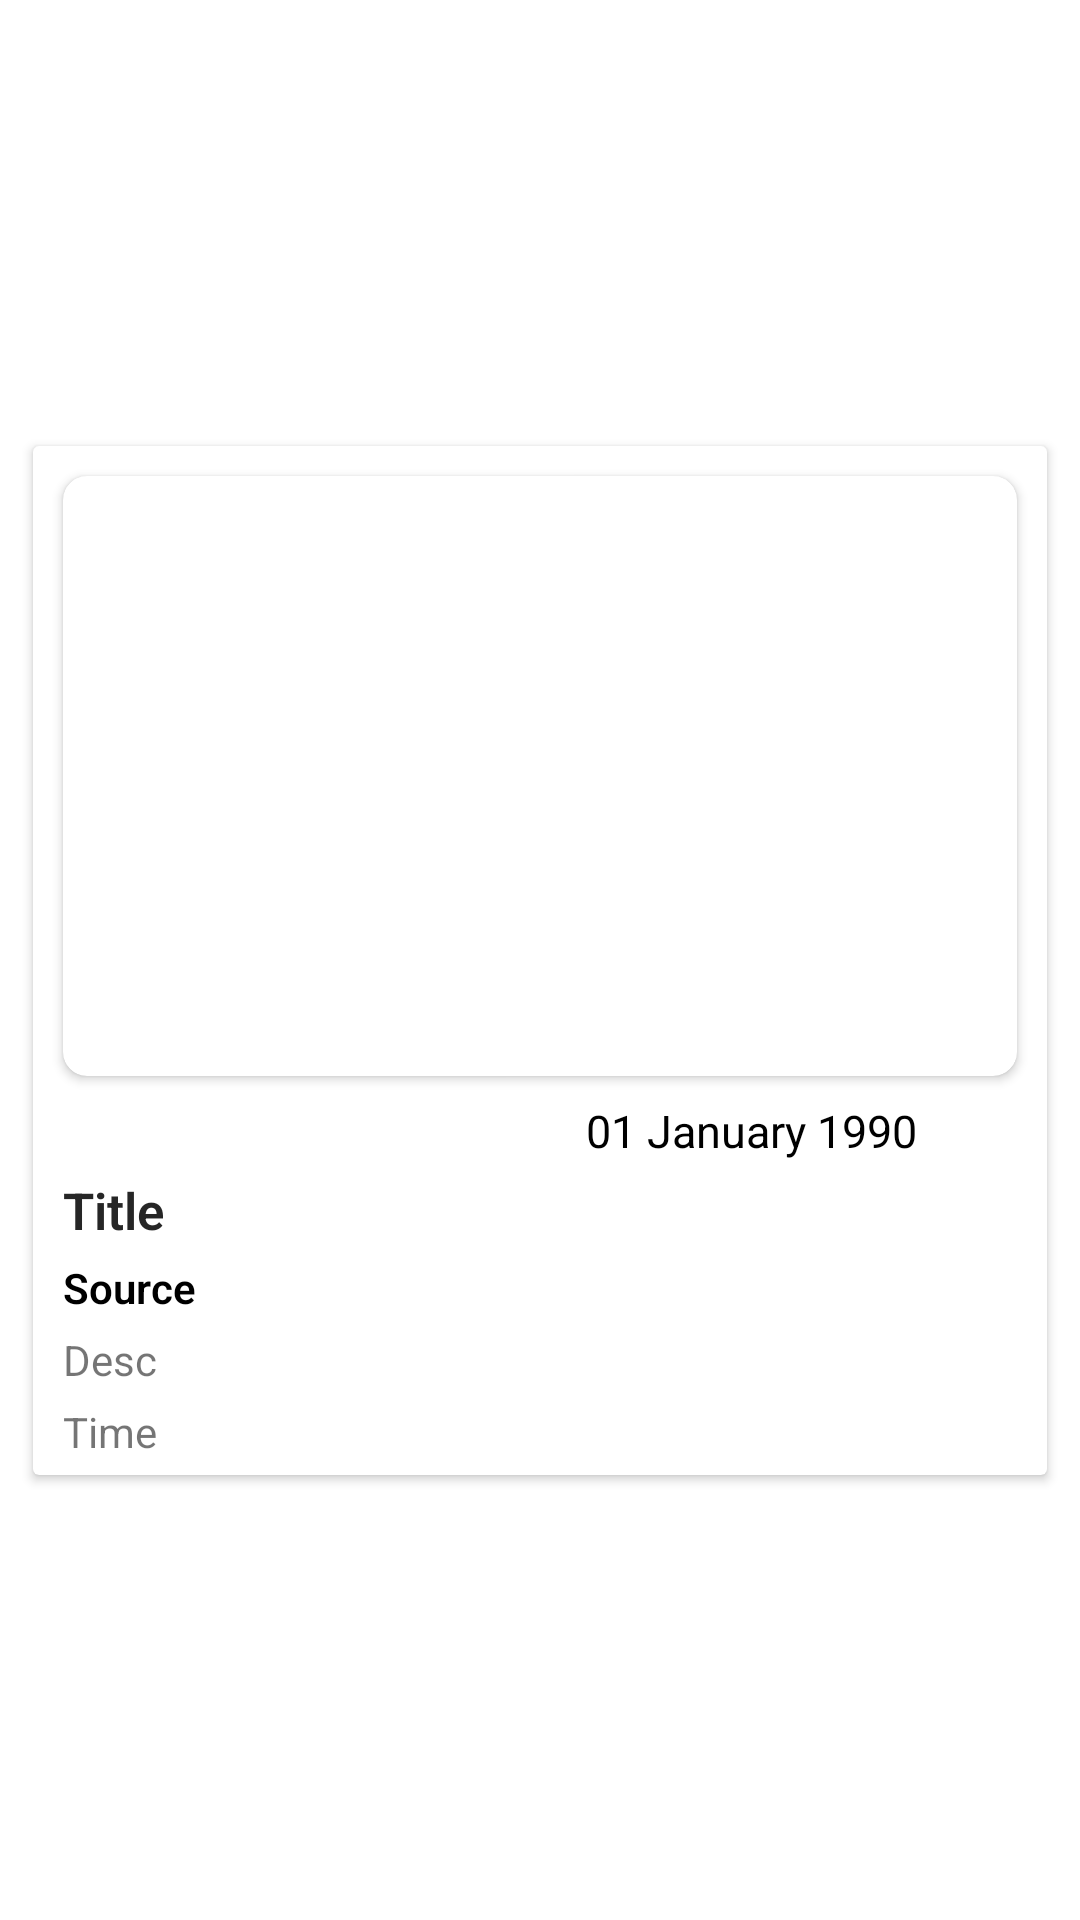

Android layout source for this screen:
<!-- AndroidManifest.xml: application theme Theme.MisNoticiasApp -->
<!-- res/layout/item.xml -->
<?xml version="1.0" encoding="utf-8"?>
<androidx.constraintlayout.widget.ConstraintLayout xmlns:android="http://schemas.android.com/apk/res/android"
    xmlns:tools="http://schemas.android.com/tools"
    android:layout_width="match_parent"
    android:layout_height="wrap_content"
    xmlns:app="http://schemas.android.com/apk/res-auto">

    <androidx.cardview.widget.CardView
        android:layout_width="match_parent"
        android:layout_height="wrap_content"
        android:layout_marginLeft="11dp"
        android:layout_marginRight="11dp"
        android:layout_marginTop="7dp"
        android:layout_marginBottom="7dp"
        app:layout_constraintStart_toStartOf="parent"
        app:layout_constraintEnd_toEndOf="parent"
        app:layout_constraintTop_toTopOf="parent"
        app:layout_constraintBottom_toBottomOf="parent"
        app:cardElevation="@dimen/cardview_default_elevation">
<androidx.constraintlayout.widget.ConstraintLayout
    android:layout_width="match_parent"
    android:layout_height="match_parent">

    <androidx.cardview.widget.CardView
        android:id="@+id/card_view2"
        android:layout_width="match_parent"
        android:layout_height="wrap_content"
        android:elevation="10dp"
        app:cardCornerRadius="8dp"
        android:layout_margin="10dp"
        app:layout_constraintTop_toTopOf="parent">

        <ImageView
            android:id="@+id/img"
            android:layout_width="match_parent"
            android:layout_height="200dp"
            android:scaleType="centerCrop"
            android:transitionName="img"
            app:layout_constraintTop_toTopOf="parent"
            tools:ignore="UnusedAttribute" />

    </androidx.cardview.widget.CardView>
    <TextView
        android:id="@+id/title"
        android:layout_width="match_parent"
        android:layout_height="wrap_content"
        android:layout_gravity="center_horizontal|center"
        android:fontFamily="sans-serif-light"
        android:text="Title"
        android:textColor="@color/colorTextTitle"
        android:textSize="17sp"
        android:textStyle="bold"
        android:layout_marginTop="5dp"
        android:layout_marginStart="10dp"
        android:layout_marginEnd="10dp"
        app:layout_constraintBottom_toTopOf="@id/source"
        app:layout_constraintEnd_toEndOf="parent"
        app:layout_constraintStart_toStartOf="parent"
        app:layout_constraintTop_toBottomOf="@+id/publishedAt" />

    <TextView
        android:id="@+id/publishedAt"
        android:layout_width="0dp"
        android:layout_height="wrap_content"
        android:paddingStart="3dp"
        android:paddingTop="3dp"
        android:paddingEnd="3dp"
        android:layout_marginBottom="5dp"
        android:layout_marginTop="5dp"
        android:layout_marginEnd="10dp"
        android:text="01 January 1990"
        android:textColor="#000000"
        android:textSize="15sp"
        app:layout_constraintEnd_toStartOf="@+id/arrowBtn"
        app:layout_constraintTop_toBottomOf="@id/card_view2" />

    <Button
        android:id="@+id/arrowBtn"
        android:layout_width="20dp"
        android:layout_height="23dp"
        android:layout_marginEnd="10dp"
        android:background="@drawable/ic_arrow_forward"
        app:layout_constraintBottom_toBottomOf="@+id/publishedAt"
        app:layout_constraintEnd_toEndOf="parent"
        app:layout_constraintTop_toTopOf="@id/publishedAt" />

    <TextView
        android:id="@+id/source"
        android:layout_width="wrap_content"
        android:layout_height="wrap_content"
        android:layout_marginTop="5dp"
        android:drawablePadding="10dp"
        android:ellipsize="end"
        android:fontFamily="sans-serif-light"
        android:maxLines="1"
        android:singleLine="true"
        android:text="Source"
        android:textColor="@color/black"
        android:textStyle="bold"
        app:layout_constraintStart_toStartOf="@+id/title"
        app:layout_constraintTop_toBottomOf="@id/title" />

    <TextView
        android:id="@+id/desc"
        android:layout_width="match_parent"
        android:layout_height="wrap_content"
        android:layout_gravity="center_horizontal|center"
        android:layout_marginEnd="10dp"
        android:layout_marginStart="10dp"
        android:justificationMode="inter_word"
        android:text="Desc"
        app:layout_constraintBottom_toBottomOf="parent"
        app:layout_constraintEnd_toEndOf="parent"
        app:layout_constraintTop_toBottomOf="@id/title"/>

    <TextView
        android:id="@+id/time"
        android:layout_width="wrap_content"
        android:layout_height="wrap_content"
        android:layout_marginBottom="5dp"
        android:drawablePadding="10dp"
        android:ellipsize="end"
        android:maxLines="1"
        android:singleLine="true"
        android:text="Time"
        android:layout_marginTop="5dp"
        android:layout_marginStart="10dp"
        app:layout_constraintBottom_toBottomOf="parent"
        app:layout_constraintStart_toStartOf="parent"
        app:layout_constraintTop_toBottomOf="@id/desc"/>

</androidx.constraintlayout.widget.ConstraintLayout>

    </androidx.cardview.widget.CardView>

</androidx.constraintlayout.widget.ConstraintLayout>
<!-- resources referenced by this layout -->
<resources>
  <color name="black">#FF000000</color>
  <color name="colorTextTitle">#262626</color>
  <style name="Theme.MisNoticiasApp" parent="Theme.MaterialComponents.DayNight.NoActionBar">
          
          <item name="colorPrimary">@color/purple_500</item>
          <item name="colorPrimaryVariant">@color/purple_700</item>
          <item name="colorOnPrimary">@color/white</item>
          
          <item name="colorSecondary">@color/teal_200</item>
          <item name="colorSecondaryVariant">@color/teal_700</item>
          <item name="colorOnSecondary">@color/black</item>
          
          <item name="android:statusBarColor" tools:targetApi="l">?attr/colorPrimaryVariant</item>
          
      </style>
  <color name="purple_500">#4e4e4e</color>
  <color name="purple_700">#4e4e4e</color>
  <color name="white">#FFFFFFFF</color>
  <color name="teal_200">#FF03DAC5</color>
  <color name="teal_700">#FF018786</color>
</resources>
